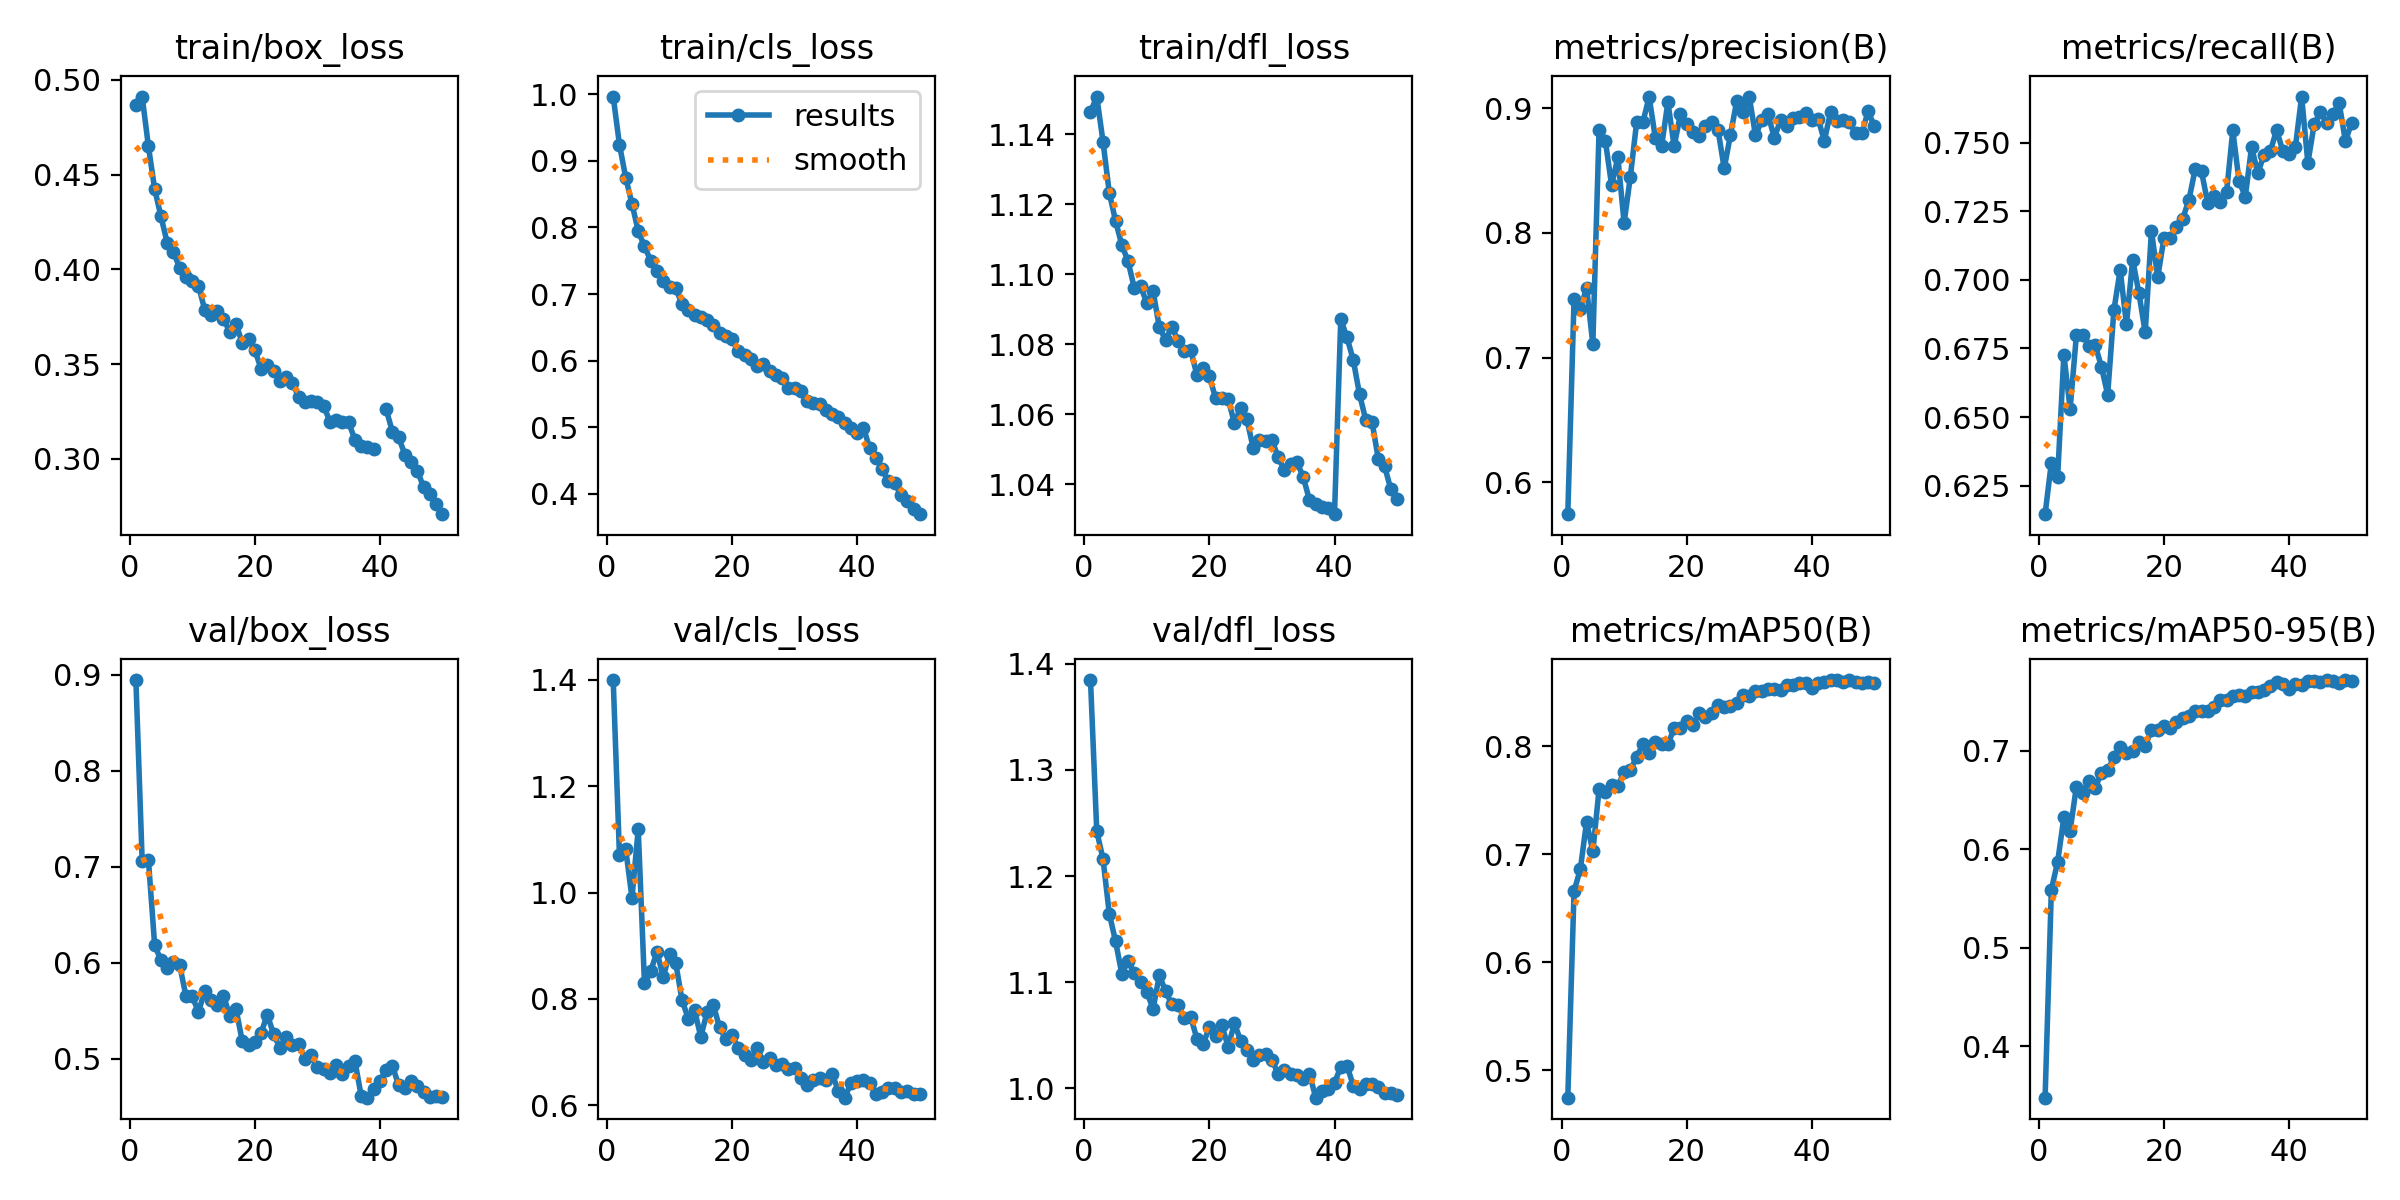

Values plotted in this chart, from the file beside it:
epoch, time, train/box_loss, train/cls_loss, train/dfl_loss, metrics/precision(B), metrics/recall(B), metrics/mAP50(B), metrics/mAP50-95(B), val/box_loss, val/cls_loss, val/dfl_loss, lr/pg0, lr/pg1, lr/pg2
1, 337.7, 0.4866, 0.9967, 1.146, 0.5746, 0.6146, 0.4747, 0.3477, 0.8944, 1.4, 1.385, 0.0005549, 0.0005549, 0.0005549
2, 670.9, 0.4911, 0.9244, 1.151, 0.7469, 0.6334, 0.666, 0.5588, 0.7063, 1.071, 1.242, 0.001089, 0.001089, 0.001089
3, 1003, 0.4649, 0.875, 1.138, 0.739, 0.628, 0.686, 0.5869, 0.7071, 1.082, 1.216, 0.0016, 0.0016, 0.0016
4, 1344, 0.4423, 0.8355, 1.123, 0.756, 0.6726, 0.7301, 0.6321, 0.6181, 0.9903, 1.165, 0.001568, 0.001568, 0.001568
5, 1677, 0.4279, 0.7949, 1.115, 0.7109, 0.653, 0.7026, 0.6187, 0.6028, 1.119, 1.139, 0.001535, 0.001535, 0.001535
6, 2007, 0.414, 0.7714, 1.108, 0.8828, 0.6797, 0.7603, 0.6634, 0.5946, 0.829, 1.108, 0.001502, 0.001502, 0.001502
7, 2338, 0.4091, 0.7502, 1.104, 0.874, 0.6801, 0.7576, 0.6572, 0.601, 0.8524, 1.12, 0.001469, 0.001469, 0.001469
8, 2669, 0.4007, 0.735, 1.096, 0.8383, 0.6758, 0.7641, 0.6695, 0.5975, 0.8887, 1.109, 0.001436, 0.001436, 0.001436
9, 2999, 0.3961, 0.7193, 1.097, 0.8606, 0.6763, 0.7634, 0.6621, 0.5652, 0.8407, 1.1, 0.001403, 0.001403, 0.001403
10, 3330, 0.3937, 0.7111, 1.092, 0.8081, 0.6684, 0.776, 0.6772, 0.5652, 0.8847, 1.091, 0.00137, 0.00137, 0.00137
11, 3661, 0.3914, 0.7084, 1.095, 0.8452, 0.6582, 0.7781, 0.6797, 0.5485, 0.8668, 1.075, 0.001337, 0.001337, 0.001337
12, 3992, 0.3786, 0.6849, 1.085, 0.8887, 0.689, 0.7901, 0.6933, 0.5708, 0.7977, 1.107, 0.001304, 0.001304, 0.001304
13, 4321, 0.3761, 0.6764, 1.081, 0.8888, 0.7037, 0.8019, 0.704, 0.5609, 0.7628, 1.091, 0.001271, 0.001271, 0.001271
14, 4638, 0.3779, 0.6682, 1.085, 0.9092, 0.6838, 0.7938, 0.6977, 0.5556, 0.7788, 1.079, 0.001238, 0.001238, 0.001238
15, 4956, 0.3738, 0.6655, 1.081, 0.8759, 0.7074, 0.8038, 0.6996, 0.5658, 0.7287, 1.078, 0.001205, 0.001205, 0.001205
16, 5280, 0.367, 0.6608, 1.078, 0.8699, 0.6952, 0.8019, 0.7091, 0.5447, 0.7748, 1.066, 0.001172, 0.001172, 0.001172
17, 5605, 0.371, 0.653, 1.078, 0.9049, 0.6808, 0.8021, 0.7049, 0.5517, 0.7887, 1.068, 0.001139, 0.001139, 0.001139
18, 5931, 0.3613, 0.6412, 1.071, 0.8695, 0.7179, 0.8166, 0.7206, 0.5183, 0.7461, 1.047, 0.001106, 0.001106, 0.001106
19, 6248, 0.3634, 0.6372, 1.073, 0.8952, 0.7009, 0.817, 0.7206, 0.5141, 0.7244, 1.042, 0.001073, 0.001073, 0.001073
20, 6565, 0.3574, 0.6325, 1.071, 0.8872, 0.7153, 0.8235, 0.7251, 0.5173, 0.7315, 1.058, 0.00104, 0.00104, 0.00104
21, 6882, 0.3476, 0.6136, 1.065, 0.8811, 0.7153, 0.8201, 0.7231, 0.5266, 0.7073, 1.049, 0.001007, 0.001007, 0.001007
22, 7198, 0.3497, 0.6088, 1.065, 0.8776, 0.7192, 0.8306, 0.7288, 0.5459, 0.6946, 1.059, 0.0009739, 0.0009739, 0.0009739
23, 7515, 0.3465, 0.6027, 1.064, 0.886, 0.7223, 0.8274, 0.7326, 0.5258, 0.6851, 1.039, 0.0009409, 0.0009409, 0.0009409
24, 7831, 0.3409, 0.5921, 1.057, 0.8888, 0.7293, 0.8307, 0.7348, 0.5116, 0.7071, 1.061, 0.0009078, 0.0009078, 0.0009078
25, 8148, 0.3433, 0.5949, 1.062, 0.8829, 0.7405, 0.838, 0.7402, 0.5228, 0.6821, 1.045, 0.0008748, 0.0008748, 0.0008748
26, 8464, 0.3401, 0.5847, 1.059, 0.8519, 0.7396, 0.8363, 0.7401, 0.5142, 0.6893, 1.036, 0.0008418, 0.0008418, 0.0008418
27, 8780, 0.3327, 0.5785, 1.05, 0.8786, 0.7279, 0.8376, 0.7399, 0.5158, 0.6748, 1.027, 0.0008088, 0.0008088, 0.0008088
28, 9096, 0.3299, 0.5737, 1.053, 0.9057, 0.7307, 0.8398, 0.7437, 0.5, 0.6774, 1.032, 0.0007758, 0.0007758, 0.0007758
29, 9413, 0.3307, 0.5586, 1.052, 0.8971, 0.7283, 0.8479, 0.7511, 0.5039, 0.6681, 1.032, 0.0007428, 0.0007428, 0.0007428
30, 9729, 0.3298, 0.5581, 1.053, 0.9094, 0.7319, 0.8467, 0.7514, 0.4916, 0.6705, 1.027, 0.0007098, 0.0007098, 0.0007098
31, 10045, 0.3281, 0.5541, 1.048, 0.8782, 0.7545, 0.8515, 0.7554, 0.4896, 0.6511, 1.014, 0.0006768, 0.0006768, 0.0006768
32, 10361, 0.3197, 0.5399, 1.044, 0.8902, 0.736, 0.8516, 0.7567, 0.4847, 0.6384, 1.017, 0.0006438, 0.0006438, 0.0006438
33, 10680, 0.3207, 0.5366, 1.046, 0.8952, 0.7304, 0.8532, 0.7553, 0.4933, 0.6466, 1.014, 0.0006108, 0.0006108, 0.0006108
34, 10996, 0.3195, 0.5342, 1.046, 0.8765, 0.7484, 0.8526, 0.759, 0.4842, 0.6503, 1.012, 0.0005778, 0.0005778, 0.0005778
35, 11312, 0.3192, 0.5256, 1.042, 0.8902, 0.739, 0.8519, 0.7596, 0.4921, 0.6467, 1.009, 0.0005448, 0.0005448, 0.0005448
36, 11628, 0.3101, 0.5193, 1.035, 0.8859, 0.7456, 0.8564, 0.7619, 0.498, 0.6584, 1.014, 0.0005118, 0.0005118, 0.0005118
37, 11944, 0.307, 0.5147, 1.034, 0.8923, 0.7469, 0.857, 0.7654, 0.4616, 0.6265, 0.9913, 0.0004788, 0.0004788, 0.0004788
38, 12260, 0.3063, 0.5059, 1.033, 0.8933, 0.7547, 0.859, 0.7698, 0.4595, 0.6141, 0.9977, 0.0004458, 0.0004458, 0.0004458
39, 12576, 0.3053, 0.4981, 1.033, 0.8965, 0.747, 0.8589, 0.7671, 0.469, 0.6413, 0.9996, 0.0004127, 0.0004127, 0.0004127
40, 12892, inf, 0.491, 1.031, 0.8902, 0.7459, 0.8535, 0.7624, 0.4763, 0.6454, 1.006, 0.0003797, 0.0003797, 0.0003797
41, 13223, 0.3261, 0.499, 1.087, 0.8918, 0.7483, 0.8589, 0.7675, 0.4888, 0.6469, 1.02, 0.0003467, 0.0003467, 0.0003467
42, 13537, 0.3143, 0.468, 1.082, 0.8739, 0.7669, 0.8591, 0.7668, 0.4927, 0.6423, 1.022, 0.0003137, 0.0003137, 0.0003137
43, 13852, 0.3113, 0.4533, 1.075, 0.897, 0.7426, 0.8612, 0.7701, 0.4722, 0.6208, 1.002, 0.0002807, 0.0002807, 0.0002807
44, 14166, 0.3022, 0.4365, 1.066, 0.8898, 0.7567, 0.861, 0.7705, 0.4695, 0.6246, 0.9992, 0.0002477, 0.0002477, 0.0002477
45, 14481, 0.2981, 0.4183, 1.058, 0.8904, 0.7611, 0.8597, 0.7699, 0.4768, 0.6331, 1.004, 0.0002147, 0.0002147, 0.0002147
46, 14795, 0.2935, 0.4153, 1.058, 0.8887, 0.7573, 0.8613, 0.7713, 0.4716, 0.6313, 1.004, 0.0001817, 0.0001817, 0.0001817
47, 15110, 0.2849, 0.3983, 1.047, 0.8801, 0.7604, 0.8591, 0.7706, 0.4656, 0.625, 1.002, 0.0001487, 0.0001487, 0.0001487
48, 15424, 0.2816, 0.3883, 1.045, 0.8803, 0.7645, 0.8583, 0.7687, 0.4601, 0.6274, 0.9953, 0.0001157, 0.0001157, 0.0001157
49, 15738, 0.2759, 0.3772, 1.039, 0.8975, 0.7505, 0.8591, 0.7715, 0.4613, 0.6205, 0.9955, 8.26832e-05, 8.26832e-05, 8.26832e-05
50, 16052, 0.2708, 0.3691, 1.036, 0.8856, 0.7574, 0.8585, 0.7707, 0.4597, 0.621, 0.994, 4.96766e-05, 4.96766e-05, 4.96766e-05
